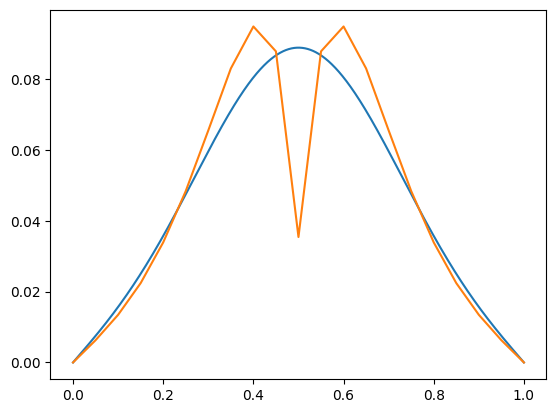

The data file committed next to this chart (first rows):
x, u
0, -4.4749e-18
0.05, 0.006277
0.1, 0.01345
0.15, 0.02239
0.2, 0.03388
0.25, 0.04836
0.3, 0.06547
0.35, 0.08295
0.4, 0.0948
0.45, 0.08778
0.5, 0.0354
0.55, 0.08778
0.6, 0.0948
0.65, 0.08295
0.7, 0.06547
0.75, 0.04836
0.8, 0.03388
0.85, 0.02239
0.9, 0.01345
0.95, 0.006277
1, 0
